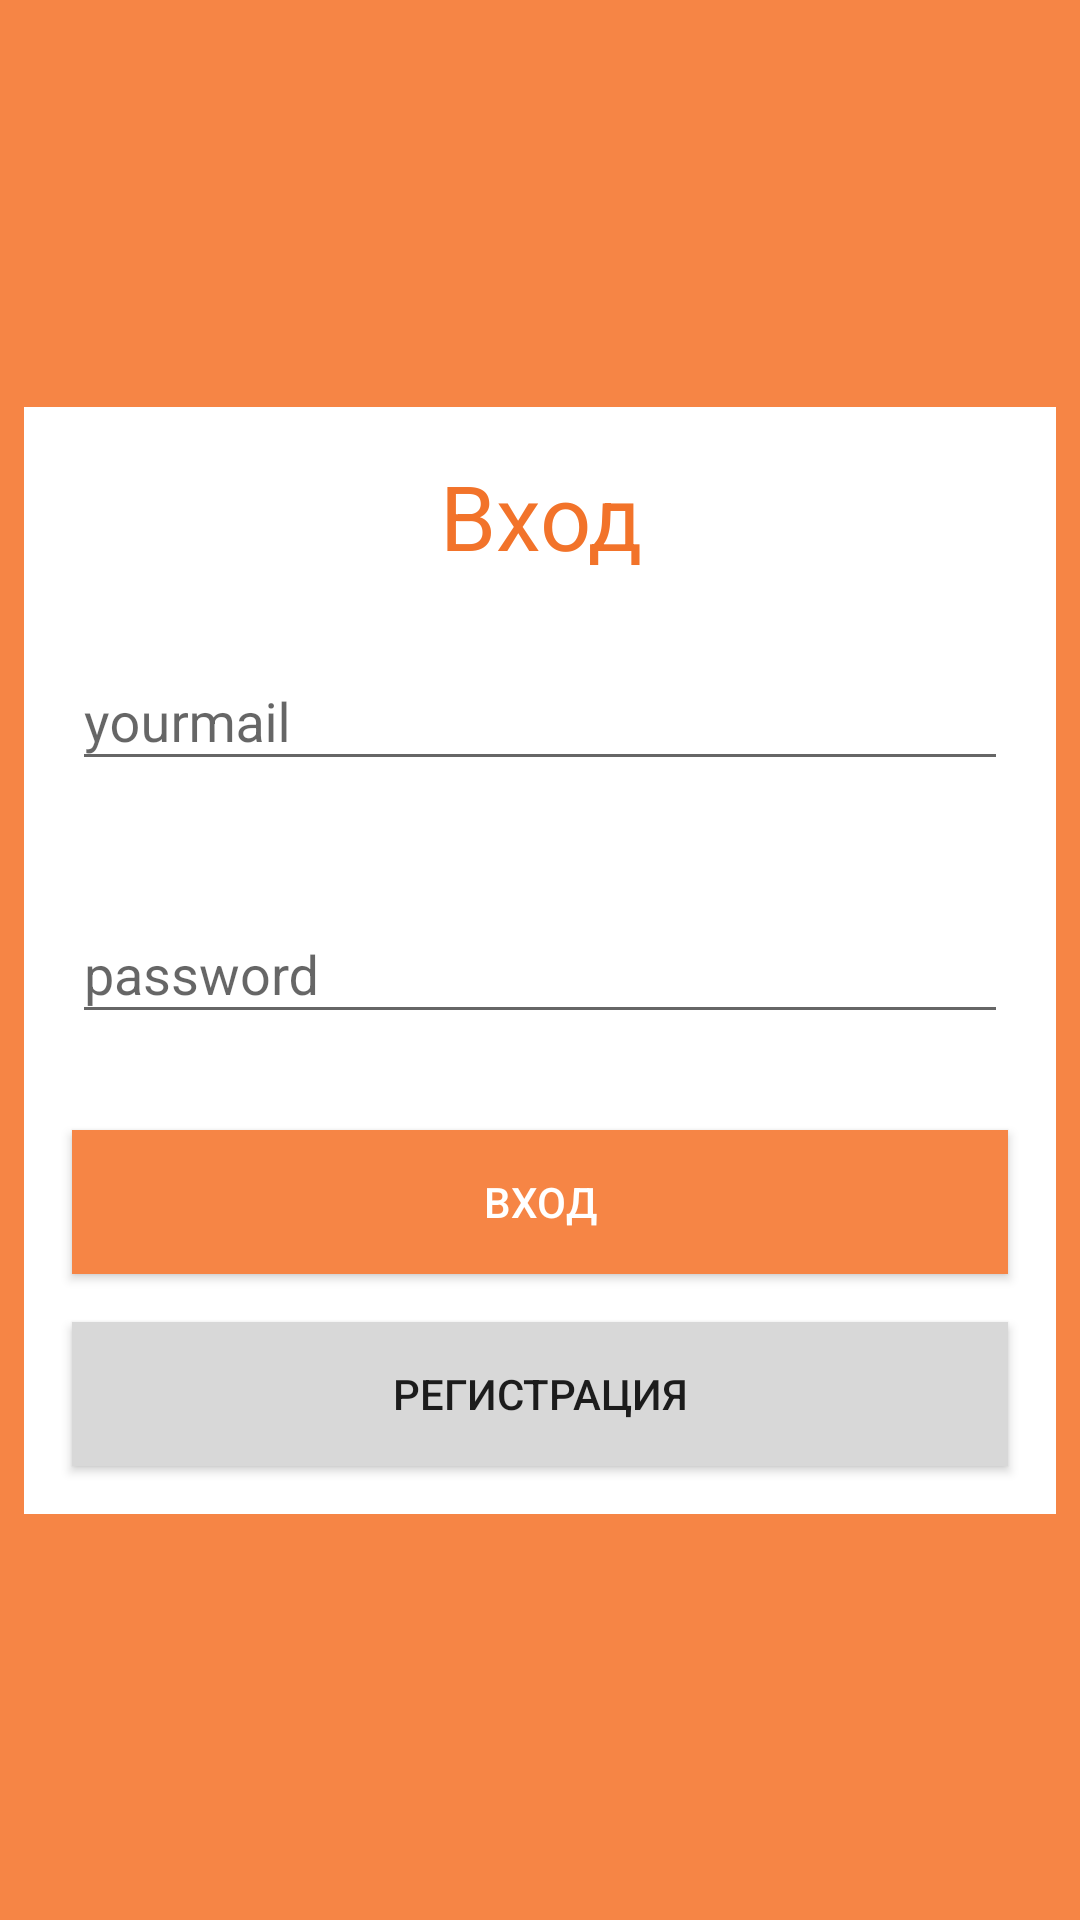

Reconstruct the res/layout file that produces this screen, plus the resources it refers to.
<!-- AndroidManifest.xml: application theme AppTheme -->
<!-- res/layout/activity_login.xml -->
<?xml version="1.0" encoding="utf-8"?>
<androidx.constraintlayout.widget.ConstraintLayout xmlns:android="http://schemas.android.com/apk/res/android"
    xmlns:app="http://schemas.android.com/apk/res-auto"
    xmlns:tools="http://schemas.android.com/tools"
    android:layout_width="match_parent"
    android:layout_height="match_parent"
    android:background="@color/colorAccent"
    tools:context=".View.LoginActivity">

    <LinearLayout
        android:layout_width="wrap_content"
        android:layout_height="wrap_content"
        android:background="@android:color/background_light"
        android:orientation="vertical"
        app:layout_constraintBottom_toBottomOf="parent"
        app:layout_constraintEnd_toEndOf="parent"
        app:layout_constraintStart_toStartOf="parent"
        app:layout_constraintTop_toTopOf="parent">

        <TextView
            android:id="@+id/titleTextView"
            android:layout_width="312dp"
            android:layout_height="wrap_content"
            android:layout_marginLeft="16dp"
            android:layout_marginTop="16dp"
            android:layout_marginRight="16dp"
            android:layout_marginBottom="16dp"
            android:text="Вход"
            android:textAlignment="center"
            android:textColor="@color/colorText"
            android:textSize="30sp" />

        <com.google.android.material.textfield.TextInputLayout
            android:id="@+id/loginInputLayout"
            android:layout_width="312dp"
            android:layout_height="wrap_content"
            android:layout_marginLeft="16dp"
            android:layout_marginRight="16dp"
            android:layout_marginBottom="16dp">

            <com.google.android.material.textfield.TextInputEditText
                android:id="@+id/loginInputEditText"
                android:layout_width="match_parent"
                android:layout_height="wrap_content"
                android:hint="yourmail"
                android:inputType="textWebEmailAddress"
                android:textColorHint="@android:color/background_dark" />
        </com.google.android.material.textfield.TextInputLayout>

        <com.google.android.material.textfield.TextInputLayout
            android:id="@+id/passwordInputLayout"
            android:layout_width="312dp"
            android:layout_height="wrap_content"
            android:layout_marginLeft="16dp"
            android:layout_marginTop="16dp"
            android:layout_marginRight="16dp"
            android:layout_marginBottom="16dp">

            <com.google.android.material.textfield.TextInputEditText
                android:id="@+id/passwordInputEditText"
                android:layout_width="match_parent"
                android:layout_height="wrap_content"
                android:layout_marginBottom="16dp"
                android:hint="password"
                android:inputType="textPassword"
                android:textColorHint="@android:color/background_dark" />
        </com.google.android.material.textfield.TextInputLayout>

        <Button
            android:id="@+id/loginButtonLog"
            android:layout_width="312dp"
            android:layout_height="wrap_content"
            android:layout_marginLeft="16dp"
            android:layout_marginRight="16dp"
            android:layout_marginBottom="16dp"
            android:background="@color/colorAccent"
            android:elevation="6dp"
            android:text="ВХОД"
            android:textColor="@android:color/background_light" />

        <Button
            android:id="@+id/registerButtonLog"
            android:layout_width="312dp"
            android:layout_height="wrap_content"
            android:layout_marginLeft="16dp"
            android:layout_marginRight="16dp"
            android:layout_marginBottom="16dp"
            android:background="@color/colorLightGray"
            android:elevation="6dp"
            android:text="РЕГИСТРАЦИЯ" />
    </LinearLayout>
</androidx.constraintlayout.widget.ConstraintLayout>
<!-- resources referenced by this layout -->
<resources>
  <color name="colorAccent">#F68545 </color>
  <color name="colorLightGray">#D8D8D8</color>
  <color name="colorText">#F2732A </color>
  <style name="AppTheme" parent="Theme.AppCompat.Light.DarkActionBar">
          
          <item name="colorPrimary">@color/colorPrimary</item>
          <item name="colorPrimaryDark">@color/colorPrimaryDark</item>
          <item name="colorAccent">@color/colorAccent</item>
      </style>
  <color name="colorPrimary">#F68545</color>
  <color name="colorPrimaryDark">#F78545</color>
</resources>
